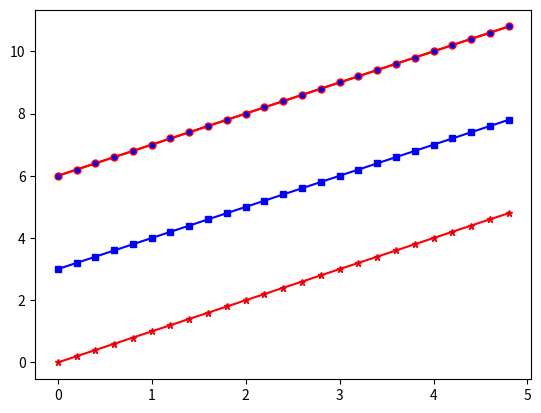

This chart was generated by the following Python code:
import matplotlib.pyplot as plt
import numpy as np

t=np.arange(0.0,5.0,0.2)
print(t)

plt.plot(t,t,'r*-',t,t+3,'bs-',t,t+6,'r-',t,t+6,'ro-',markersize=5,markerfacecolor='blue')
plt.show()